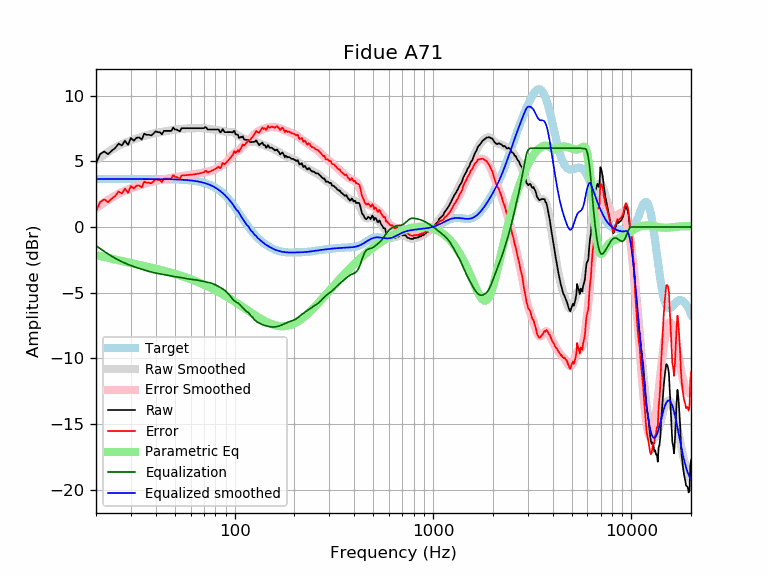

The table this chart was drawn from, first rows:
frequency, raw, error, smoothed, error_smoothed, equalization, parametric_eq, equalized_raw, equalized_smoothed, target
20, 4.84, 1.19, 5.07, 1.42, -1.42, -2.14, 3.41, 3.65, 3.65
21, 5.55, 1.90, 5.30, 1.65, -1.65, -2.21, 3.90, 3.65, 3.65
22, 5.74, 2.10, 5.51, 1.86, -1.86, -2.29, 3.88, 3.65, 3.65
23, 5.54, 1.89, 5.70, 2.05, -2.05, -2.35, 3.49, 3.65, 3.65
24, 5.80, 2.15, 5.87, 2.23, -2.23, -2.42, 3.58, 3.65, 3.65
25, 6.00, 2.36, 6.03, 2.38, -2.38, -2.48, 3.62, 3.65, 3.65
26, 6.34, 2.70, 6.17, 2.52, -2.52, -2.53, 3.82, 3.65, 3.65
27, 6.20, 2.55, 6.29, 2.65, -2.65, -2.59, 3.55, 3.65, 3.65
28, 6.56, 2.92, 6.40, 2.75, -2.75, -2.64, 3.81, 3.65, 3.65
29, 6.24, 2.60, 6.50, 2.85, -2.85, -2.69, 3.39, 3.65, 3.65
30, 6.77, 3.12, 6.58, 2.93, -2.93, -2.74, 3.83, 3.65, 3.65
31, 6.56, 2.91, 6.66, 3.01, -3.01, -2.79, 3.55, 3.65, 3.65
32, 6.79, 3.14, 6.73, 3.08, -3.08, -2.84, 3.70, 3.65, 3.65
33, 6.81, 3.16, 6.80, 3.15, -3.15, -2.88, 3.66, 3.65, 3.65
34, 6.65, 3.00, 6.86, 3.21, -3.21, -2.93, 3.43, 3.65, 3.65
35, 7.09, 3.45, 6.92, 3.27, -3.27, -2.97, 3.82, 3.64, 3.64
36, 7.01, 3.36, 6.98, 3.33, -3.33, -3.01, 3.68, 3.64, 3.64
37, 7.01, 3.37, 7.03, 3.38, -3.38, -3.06, 3.63, 3.64, 3.64
38, 6.97, 3.32, 7.07, 3.43, -3.43, -3.10, 3.54, 3.64, 3.64
39, 7.11, 3.47, 7.11, 3.47, -3.47, -3.14, 3.64, 3.64, 3.64
40, 7.28, 3.64, 7.15, 3.51, -3.51, -3.18, 3.78, 3.64, 3.64
41, 7.21, 3.57, 7.18, 3.54, -3.54, -3.22, 3.67, 3.64, 3.64
42, 7.21, 3.57, 7.21, 3.57, -3.57, -3.26, 3.64, 3.64, 3.64
43, 7.05, 3.41, 7.23, 3.60, -3.60, -3.30, 3.45, 3.64, 3.64
44, 7.31, 3.68, 7.26, 3.63, -3.63, -3.34, 3.68, 3.63, 3.63
45, 7.31, 3.68, 7.29, 3.66, -3.66, -3.38, 3.65, 3.63, 3.63
46, 7.31, 3.68, 7.32, 3.69, -3.69, -3.42, 3.62, 3.63, 3.63
47, 7.31, 3.68, 7.34, 3.72, -3.72, -3.46, 3.60, 3.63, 3.63
48, 7.31, 3.69, 7.36, 3.74, -3.74, -3.50, 3.57, 3.62, 3.62
49, 7.57, 3.95, 7.38, 3.76, -3.76, -3.53, 3.81, 3.62, 3.62
50, 7.41, 3.80, 7.40, 3.78, -3.78, -3.57, 3.63, 3.62, 3.62
51, 7.41, 3.80, 7.41, 3.80, -3.80, -3.61, 3.61, 3.61, 3.61
52, 7.34, 3.73, 7.42, 3.82, -3.82, -3.65, 3.52, 3.61, 3.61
53, 7.28, 3.68, 7.44, 3.84, -3.84, -3.69, 3.44, 3.60, 3.60
54, 7.51, 3.92, 7.45, 3.86, -3.86, -3.73, 3.66, 3.59, 3.59
55, 7.51, 3.93, 7.47, 3.88, -3.88, -3.77, 3.63, 3.59, 3.59
56, 7.51, 3.93, 7.48, 3.90, -3.90, -3.81, 3.61, 3.58, 3.58
57, 7.51, 3.94, 7.50, 3.93, -3.93, -3.85, 3.59, 3.57, 3.57
58, 7.51, 3.95, 7.51, 3.95, -3.95, -3.89, 3.57, 3.56, 3.56
59, 7.51, 3.96, 7.51, 3.96, -3.96, -3.93, 3.55, 3.55, 3.55
60, 7.51, 3.97, 7.52, 3.98, -3.98, -3.97, 3.53, 3.54, 3.54
61, 7.51, 3.98, 7.52, 3.99, -3.99, -4.01, 3.52, 3.53, 3.53
62, 7.51, 4.00, 7.52, 4.00, -4.00, -4.05, 3.51, 3.51, 3.51
63, 7.51, 4.01, 7.51, 4.01, -4.01, -4.10, 3.50, 3.50, 3.50
64, 7.51, 4.03, 7.51, 4.03, -4.03, -4.14, 3.48, 3.48, 3.48
65, 7.51, 4.05, 7.52, 4.05, -4.05, -4.18, 3.46, 3.47, 3.47
66, 7.51, 4.06, 7.52, 4.07, -4.07, -4.22, 3.44, 3.45, 3.45
67, 7.51, 4.08, 7.52, 4.10, -4.10, -4.26, 3.42, 3.43, 3.43
68, 7.51, 4.11, 7.52, 4.12, -4.12, -4.30, 3.39, 3.41, 3.41
69, 7.51, 4.13, 7.52, 4.14, -4.14, -4.34, 3.37, 3.38, 3.38
70, 7.51, 4.16, 7.52, 4.16, -4.16, -4.39, 3.35, 3.36, 3.36
71, 7.60, 4.27, 7.51, 4.18, -4.18, -4.43, 3.42, 3.33, 3.33
72, 7.57, 4.27, 7.49, 4.19, -4.19, -4.47, 3.38, 3.30, 3.30
73, 7.41, 4.14, 7.47, 4.21, -4.21, -4.51, 3.21, 3.27, 3.27
74, 7.41, 4.18, 7.46, 4.22, -4.22, -4.56, 3.19, 3.24, 3.24
75, 7.41, 4.21, 7.44, 4.24, -4.24, -4.60, 3.17, 3.20, 3.20
76, 7.41, 4.25, 7.43, 4.27, -4.27, -4.64, 3.15, 3.16, 3.16
77, 7.41, 4.29, 7.42, 4.30, -4.30, -4.68, 3.12, 3.12, 3.12
78, 7.41, 4.33, 7.41, 4.33, -4.33, -4.73, 3.08, 3.08, 3.08
79, 7.41, 4.38, 7.40, 4.37, -4.37, -4.77, 3.04, 3.03, 3.03
... 553 more rows
